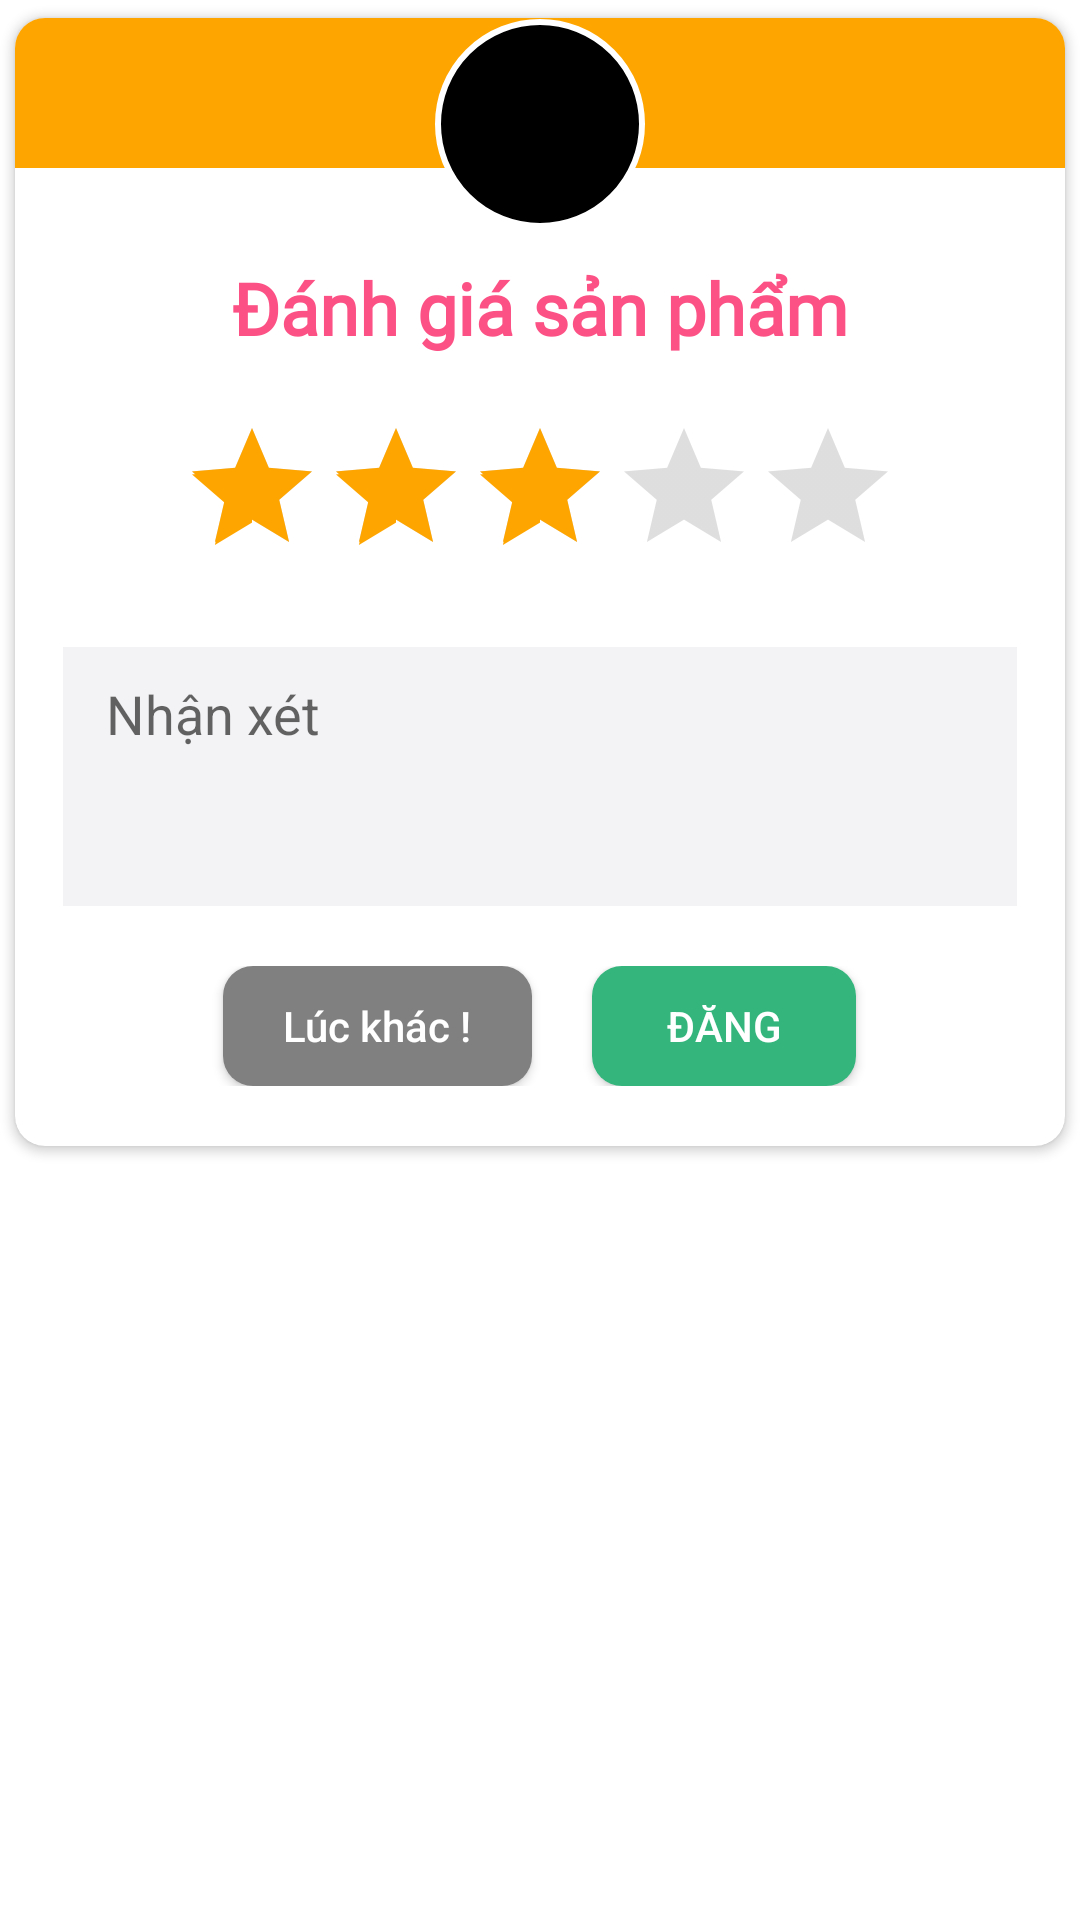

Write the Android layout XML for this screen, with the resource values it uses.
<!-- AndroidManifest.xml: application theme Theme.HandmakeApp -->
<!-- res/layout/rate_us_dialog.xml -->
<?xml version="1.0" encoding="utf-8"?>
<RelativeLayout xmlns:android="http://schemas.android.com/apk/res/android"
    android:layout_width="wrap_content"
    android:layout_height="wrap_content"
    xmlns:app="http://schemas.android.com/apk/res-auto">
<ScrollView
    android:layout_width="match_parent"
    android:layout_height="wrap_content"
    >

    <androidx.cardview.widget.CardView
        android:layout_width="match_parent"
        android:layout_height="wrap_content"
        app:cardUseCompatPadding="true"
        app:cardCornerRadius="10dp">
        <LinearLayout
            android:layout_width="match_parent"
            android:layout_height="wrap_content"
            android:orientation="vertical">
        <View
            android:layout_width="match_parent"
            android:layout_height="50dp"
            android:background="@color/orange"/>
            <RelativeLayout
                android:layout_width="70dp"
                android:layout_height="70dp"
                android:layout_gravity="center"
                android:layout_marginTop="-50dp"
                android:background="@drawable/round_dialog"
                android:padding="0dp"
               >
                <View
                    android:layout_width="match_parent"
                    android:layout_height="wrap_content"
                    android:background="@drawable/round_dialog_v1"/>

                <ImageView
                    android:id="@+id/ratingImage"
                    android:layout_width="match_parent"
                    android:layout_height="match_parent"
                    android:adjustViewBounds="true"
                    android:padding="10dp"
                    android:src="@drawable/rate3"
                    android:scaleType="fitCenter"
                    android:layout_centerInParent="true">

                </ImageView>



            </RelativeLayout>

            <TextView
                android:layout_width="wrap_content"
                android:layout_height="wrap_content"
                android:text="Đánh giá sản phẩm"
                android:textSize="24sp"
                android:textColor="@color/pink"
                android:fontFamily="@font/bahnschrift"
                android:textStyle="bold"
                android:layout_gravity="center"
                android:layout_marginTop="10dp"
                />

            <androidx.appcompat.widget.AppCompatRatingBar
                android:id="@+id/ratingBar"
                android:layout_width="wrap_content"
                android:layout_height="wrap_content"
                android:layout_gravity="center"
                android:layout_marginTop="20dp"
                android:layout_marginBottom="20dp"
                android:rating="3"
                android:theme="@style/MyRatingBar"
                android:stepSize="1.0"
                />

            




            <EditText
                android:id="@+id/textArea_information"
                android:layout_width="match_parent"
                android:layout_height="wrap_content"
                android:layout_marginHorizontal="16dp"
                android:background="@color/text"
                android:gravity="top|left"
                android:hint=" Nhận xét"
                android:inputType="textMultiLine"
                android:lines="3"
                android:padding="10dp"
                android:textAppearance="?android:attr/textAppearanceMedium" />

            <LinearLayout
                android:layout_width="match_parent"
                android:layout_height="wrap_content"
                android:orientation="horizontal"
                android:layout_marginStart="20dp"
                android:layout_marginEnd="20dp"
                android:gravity="center"
                android:layout_marginTop="10dp"
                android:layout_marginBottom="10dp"
                android:paddingVertical="10dp">


                <androidx.appcompat.widget.AppCompatButton
                    android:id="@+id/backBtn"
                    android:layout_width="wrap_content"
                    android:layout_height="40dp"
                    android:text="Lúc khác !"
                    android:textAllCaps="false"
                    android:textColor="@color/white"
                    android:paddingStart="20dp"
                    android:paddingEnd="20dp"
                    android:background="@drawable/grey_button_background"
                />

                <androidx.appcompat.widget.AppCompatButton
                    android:id="@+id/submitBtn"
                    android:layout_width="wrap_content"
                    android:layout_height="40dp"
                    android:text="ĐĂNG"

                    android:layout_marginStart="20dp"
                    android:textAllCaps="false"
                    android:textColor="@color/white"
                    android:paddingStart="20dp"
                    android:paddingEnd="20dp"
                    android:background="@drawable/green_button_background"
                    />
            </LinearLayout>
        </LinearLayout>
    </androidx.cardview.widget.CardView>

</ScrollView>
</RelativeLayout>
<!-- resources referenced by this layout -->
<resources>
  <color name="orange">#FFA500</color>
  <color name="pink">#FC5185</color>
  <color name="text">#f3f3f5</color>
  <color name="white">#FFFFFFFF</color>
  <!-- drawable green_button_background (drawable) -->
  <?xml version="1.0" encoding="utf-8"?>
  <selector xmlns:android="http://schemas.android.com/apk/res/android">
      <item>
  
          <shape android:shape="rectangle">
              <corners android:radius="10dp">
              </corners>
              <solid
                  android:color="@color/green1"
                  />
  
  
          </shape>
      </item>
  </selector>
  <!-- drawable grey_button_background (drawable) -->
  <?xml version="1.0" encoding="utf-8"?>
  <selector xmlns:android="http://schemas.android.com/apk/res/android">
      <item>
  
          <shape android:shape="rectangle">
              <corners android:radius="10dp">
              </corners>
              <solid
                  android:color="@color/gray"
                  />
  
  
          </shape>
      </item>
  
  </selector>
  <!-- drawable round_dialog (drawable) -->
  <?xml version="1.0" encoding="utf-8"?>
  <shape xmlns:android="http://schemas.android.com/apk/res/android"
      android:shape="rectangle">
  
      <solid android:color="@color/black"/>
      <stroke
          android:width="2dp"
          android:color="@color/white"
          />
      <corners
  
          android:radius="1000dp"
          />
  
  </shape>
  <style name="MyRatingBar" parent="Widget.AppCompat.RatingBar">
  
          <item name="colorControlNormal">@color/gray</item>
  
  
          <item name="colorControlActivated">@color/orange</item>
  
      </style>
  <style name="Theme.HandmakeApp" parent="Theme.MaterialComponents.DayNight.DarkActionBar">
          
          <item name="colorPrimary">@color/background</item>
  
          
      </style>
  <color name="green1">#33B57C</color>
  <color name="gray">#808080</color>
  <color name="black">#FF000000</color>
  <color name="background">#F4F4F4</color>
</resources>
